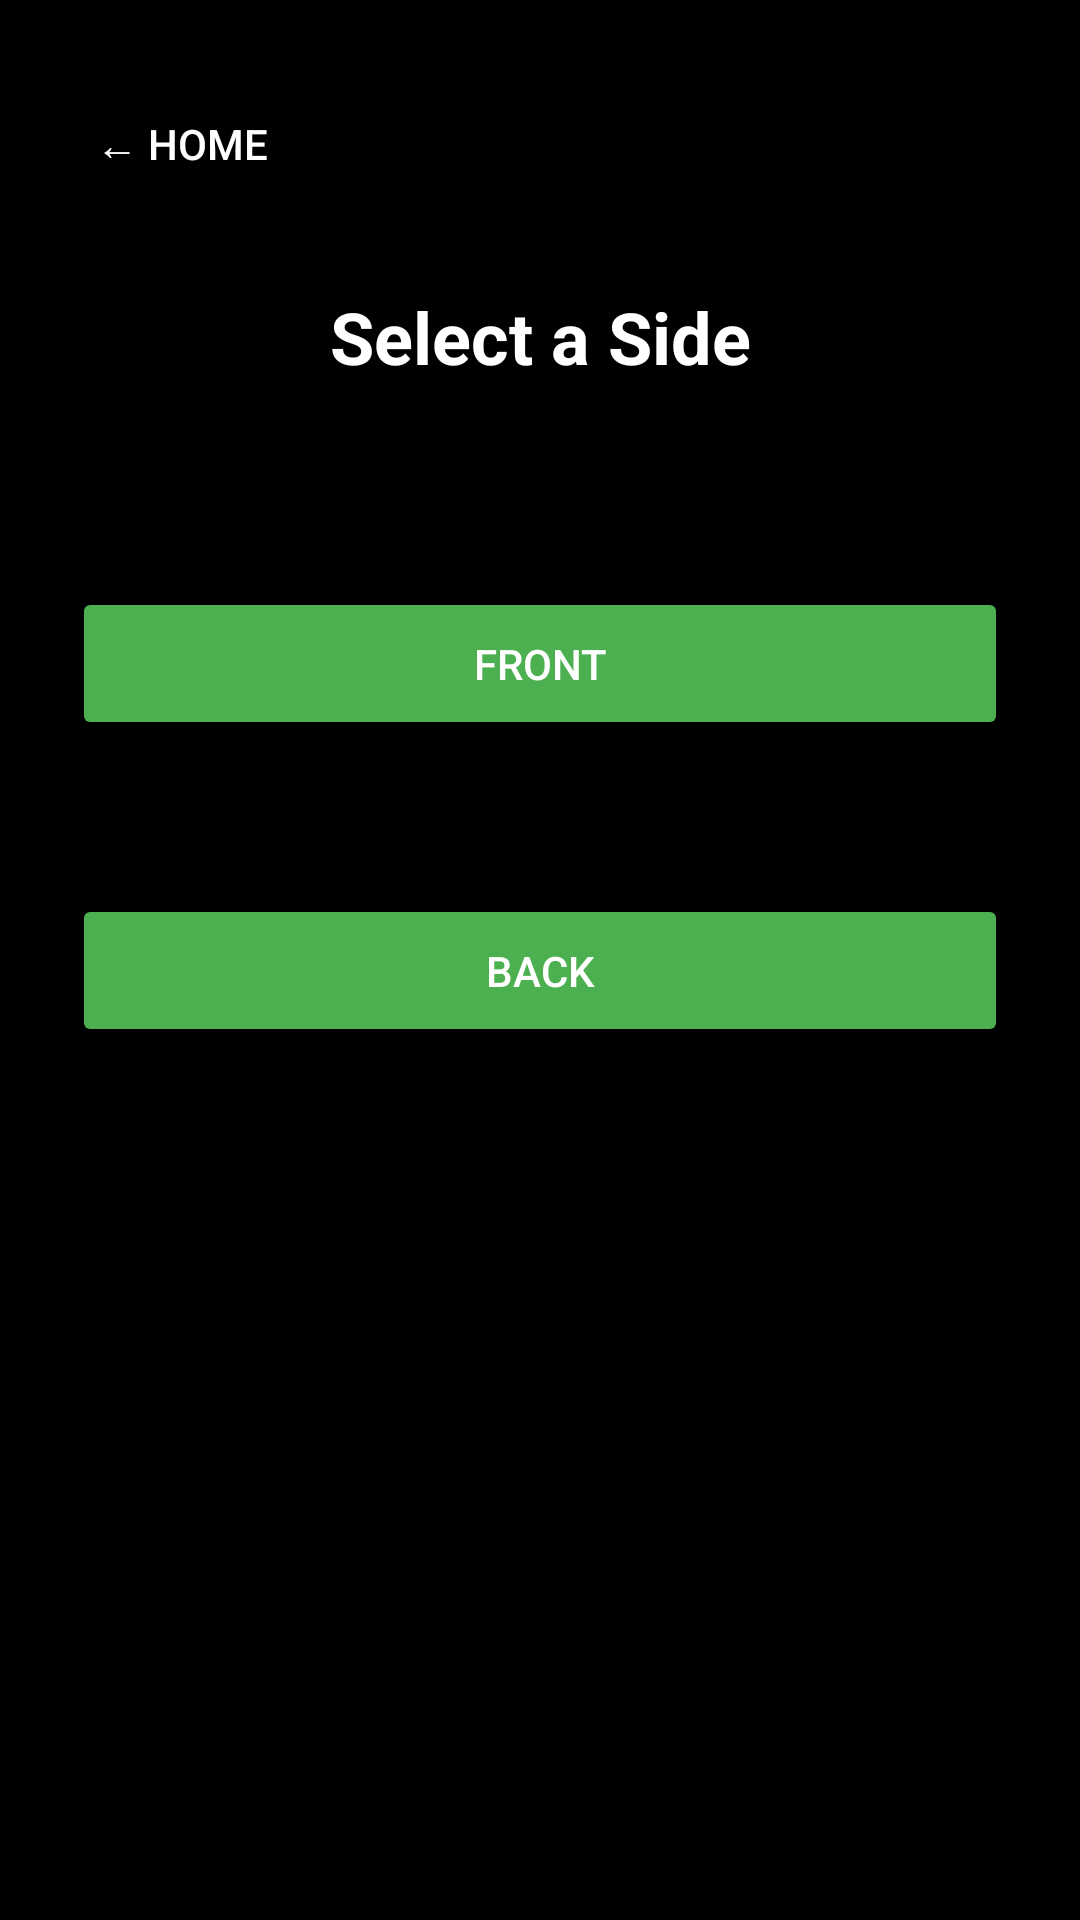

The Android layout XML behind this screen, and the referenced resources:
<!-- AndroidManifest.xml: application theme Theme.CardScanner -->
<!-- res/layout/activity_card_sides.xml -->
<?xml version="1.0" encoding="utf-8"?>
<androidx.constraintlayout.widget.ConstraintLayout xmlns:android="http://schemas.android.com/apk/res/android"
    xmlns:app="http://schemas.android.com/apk/res-auto"
    android:layout_width="match_parent"
    android:layout_height="match_parent"
    android:background="@color/black">

    <Button
        android:id="@+id/backButton"
        android:layout_width="wrap_content"
        android:layout_height="wrap_content"
        android:layout_marginTop="24dp"
        android:layout_marginStart="16dp"
        android:paddingHorizontal="16dp"
        android:paddingVertical="8dp"
        android:text="@string/back_button"
        android:textColor="@color/white"
        android:backgroundTint="#80000000"
        app:layout_constraintTop_toTopOf="parent"
        app:layout_constraintStart_toStartOf="parent" />

    <TextView
        android:id="@+id/sidesTitle"
        android:layout_width="wrap_content"
        android:layout_height="wrap_content"
        android:layout_marginTop="24dp"
        android:text="@string/select_side_title"
        android:textColor="@color/white"
        android:textSize="24sp"
        android:textStyle="bold"
        app:layout_constraintTop_toBottomOf="@id/backButton"
        app:layout_constraintStart_toStartOf="parent"
        app:layout_constraintEnd_toEndOf="parent" />

    <LinearLayout
        android:layout_width="0dp"
        android:layout_height="wrap_content"
        android:orientation="vertical"
        android:paddingHorizontal="24dp"
        app:layout_constraintTop_toBottomOf="@id/sidesTitle"
        app:layout_constraintStart_toStartOf="parent"
        app:layout_constraintEnd_toEndOf="parent">

        <TextView
            android:id="@+id/frontCheckmark"
            android:layout_width="match_parent"
            android:layout_height="wrap_content"
            android:layout_marginTop="40dp"
            android:gravity="center"
            android:text="@string/side_checkmark"
            android:textColor="@color/accent"
            android:textStyle="bold"
            android:visibility="invisible" />

        <Button
            android:id="@+id/frontButton"
            android:layout_width="match_parent"
            android:layout_height="wrap_content"
            android:layout_marginTop="8dp"
            android:paddingVertical="16dp"
            android:text="@string/side_front_button"
            android:textColor="@color/white"
            android:backgroundTint="@color/accent" />

        <TextView
            android:id="@+id/backCheckmark"
            android:layout_width="match_parent"
            android:layout_height="wrap_content"
            android:layout_marginTop="24dp"
            android:gravity="center"
            android:text="@string/side_checkmark"
            android:textColor="@color/accent"
            android:textStyle="bold"
            android:visibility="invisible" />

        <Button
            android:id="@+id/backSideButton"
            android:layout_width="match_parent"
            android:layout_height="wrap_content"
            android:layout_marginTop="8dp"
            android:paddingVertical="16dp"
            android:text="@string/side_back_button"
            android:textColor="@color/white"
            android:backgroundTint="@color/accent" />

        
        <Button
            android:id="@+id/gradeSummaryButton"
            android:layout_width="match_parent"
            android:layout_height="wrap_content"
            android:layout_marginTop="40dp"
            android:paddingVertical="16dp"
            android:text="@string/grade_summary_button"
            android:textColor="@color/black"
            android:backgroundTint="@color/white"
            android:visibility="gone" />

    </LinearLayout>

</androidx.constraintlayout.widget.ConstraintLayout>
<!-- resources referenced by this layout -->
<resources>
  <color name="accent">#FF4CAF50</color>
  <color name="black">#FF000000</color>
  <color name="white">#FFFFFFFF</color>
  <string name="back_button">← Home</string>
  <string name="grade_summary_button">Overall Grade</string>
  <string name="select_side_title">Select a Side</string>
  <string name="side_back_button">Back</string>
  <string name="side_checkmark">✓ Captured</string>
  <string name="side_front_button">Front</string>
  <style name="Theme.CardScanner" parent="Theme.MaterialComponents.DayNight.NoActionBar">
          <item name="colorPrimary">@color/black</item>
          <item name="colorPrimaryDark">@color/black</item>
          <item name="colorAccent">@color/accent</item>
          <item name="android:statusBarColor">@color/black</item>
      </style>
</resources>
